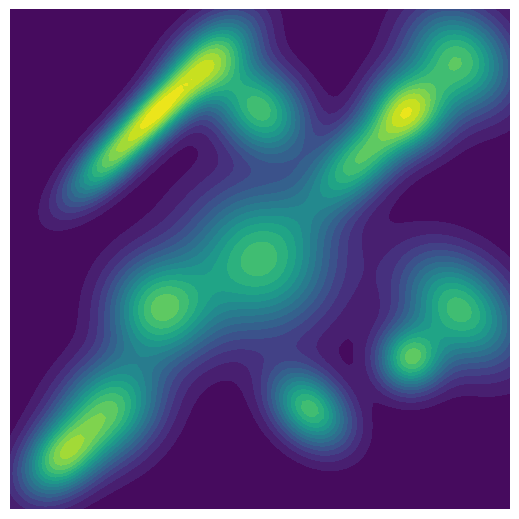

Generate this figure with matplotlib:
import numpy as np
import matplotlib.pyplot as plt


# 가우시안 분포를 생성하는 함수
def generate_gaussian(x, y, mean, covariance):
    xy = np.stack([x.flatten(), y.flatten()]).T
    inv_cov = np.linalg.inv(covariance)
    n = mean.shape[0]
    diff = xy - mean
    exp_term = np.einsum("...k,kl,...l->...", diff, inv_cov, diff)
    return np.exp(-0.5 * exp_term).reshape(x.shape)


# 플롯의 크기와 해상도 설정
x, y = np.meshgrid(np.linspace(-5, 5, 100), np.linspace(-5, 5, 100))

# 여러 가우시안 분포의 평균과 공분산 정의
gaussians = [
    (np.array([0, 0]), np.array([[1, 0], [0, 1]])),
    (np.array([2, 2]), np.array([[0.5, 0.3], [0.3, 0.5]])),
    (np.array([-2, -1]), np.array([[0.5, 0], [0, 0.5]])),
    (np.array([1, -3]), np.array([[0.3, -0.1], [-0.1, 0.3]])),
    (np.array([-3, 2]), np.array([[0.4, 0.3], [0.3, 0.4]])),
    # 추가된 가우시안 분포들
    (np.array([3, -2]), np.array([[0.2, 0], [0, 0.2]])),
    (np.array([-2, 3]), np.array([[0.3, 0.2], [0.2, 0.3]])),
    (np.array([0, 3]), np.array([[0.4, -0.1], [-0.1, 0.4]])),
    (np.array([-3, -3]), np.array([[0.5, 0.1], [0.1, 0.5]])),
    (np.array([3, 3]), np.array([[0.3, 0], [0, 0.3]])),
    (np.array([-1, 4]), np.array([[0.4, 0.2], [0.2, 0.4]])),
    (np.array([4, -1]), np.array([[0.6, -0.2], [-0.2, 0.6]])),
    (np.array([-4, -4]), np.array([[0.3, 0.1], [0.1, 0.3]])),
    (np.array([4, 4]), np.array([[0.5, -0.1], [-0.1, 0.5]])),
]

# 가우시안 분포의 합을 계산하여 지자기 맵 표현
magnetic_map = np.zeros(x.shape)
for mean, covariance in gaussians:
    magnetic_map += generate_gaussian(x, y, mean, covariance)

# 등고선 플롯으로 지자기 맵 표현
plt.figure(figsize=(5, 5))
plt.contourf(x, y, magnetic_map, levels=20, cmap="viridis")
plt.axis("off")
plt.gca().set_position([0, 0, 1, 1])
plt.gca().set_axis_off()
plt.subplots_adjust(top=1, bottom=0, right=1, left=0, hspace=0, wspace=0)
plt.margins(0, 0)
plt.gca().xaxis.set_major_locator(plt.NullLocator())
plt.gca().yaxis.set_major_locator(plt.NullLocator())
plt.savefig("magnetic_map.png")
